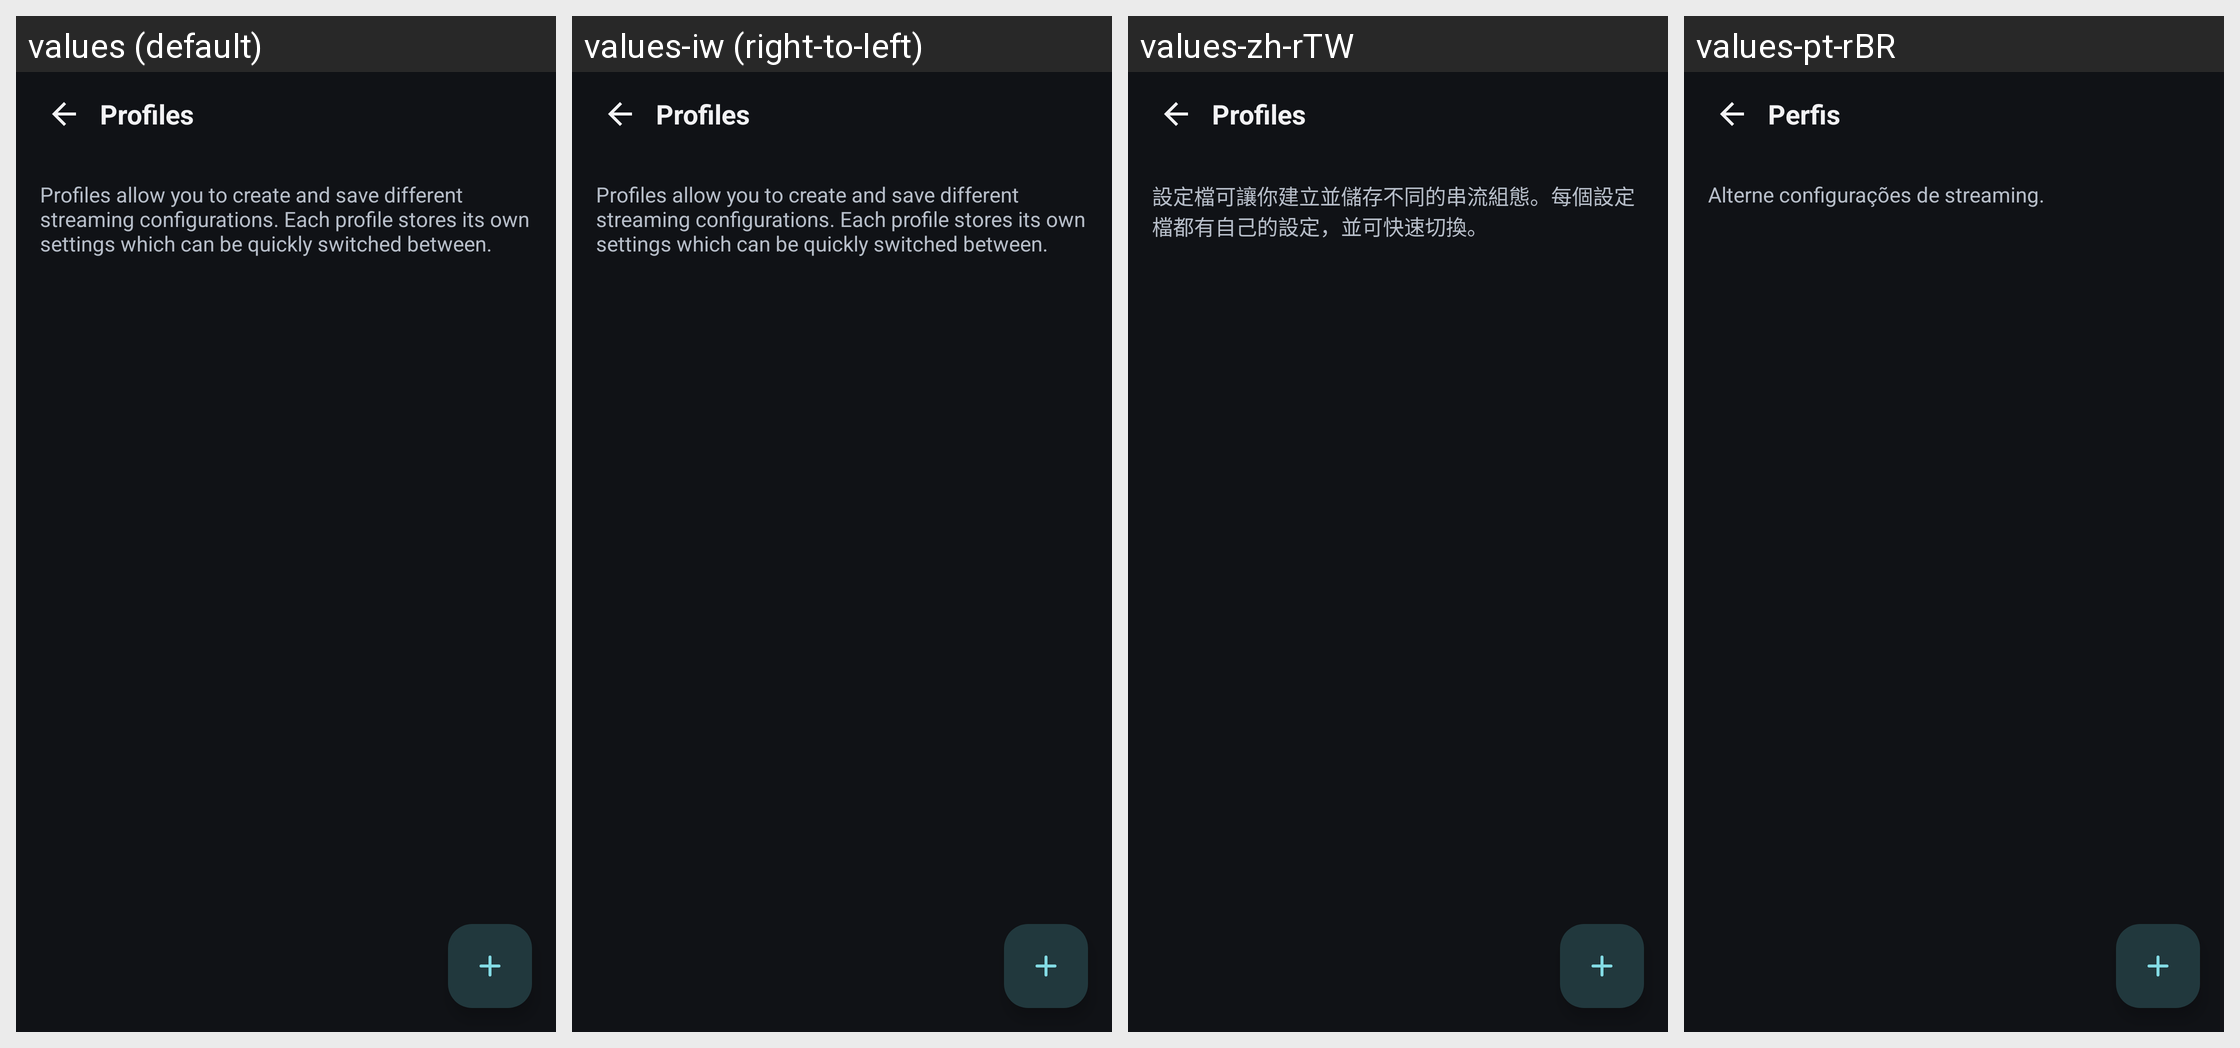

Here is an Android app screen in its default locale and in the app's own translations. Write out the translated-string differences for the strings that appear on this screen.
Android screen res/layout/activity_profiles.xml rendered under 4 locales, left to right: values (default), values-iw (right-to-left), values-zh-rTW, values-pt-rBR. Device: Nexus 5 (rendered at 1080×1920; each locale shown at half size, 540×960, under a caption strip naming it); theme SettingsTheme.
Other locales in the repository, not shown: values-bg, values-cs, values-de, values-el, values-es, values-fr, values-hu, values-in, values-it, values-ja, values-ko, values-nb-rNO, values-nl, values-pl, values-pt, values-ro, values-ru, values-sv, values-tr, values-uk, values-vi, values-zh-rCN.
Strings drawn on this screen, with the default value and each locale's value (text and hints the layout hard-codes, and strings that could not be matched under every locale, appear in the picture but are not listed):

nous_profiles
  values: Profiles
  values-iw: Profiles  [not translated; the default value is used]
  values-zh-rTW: Profiles  [not translated; the default value is used]
  values-pt-rBR: Perfis

profile_manager_profiles_description
  values: Profiles allow you to create and save different streaming configurations. Each profile stores its own settings which can be quickly switched between.
  values-iw: Profiles allow you to create and save different streaming configurations. Each profile stores its own settings which can be quickly switched between.  [not translated; the default value is used]
  values-zh-rTW: 設定檔可讓你建立並儲存不同的串流組態。每個設定檔都有自己的設定，並可快速切換。
  values-pt-rBR: Alterne configurações de streaming.
